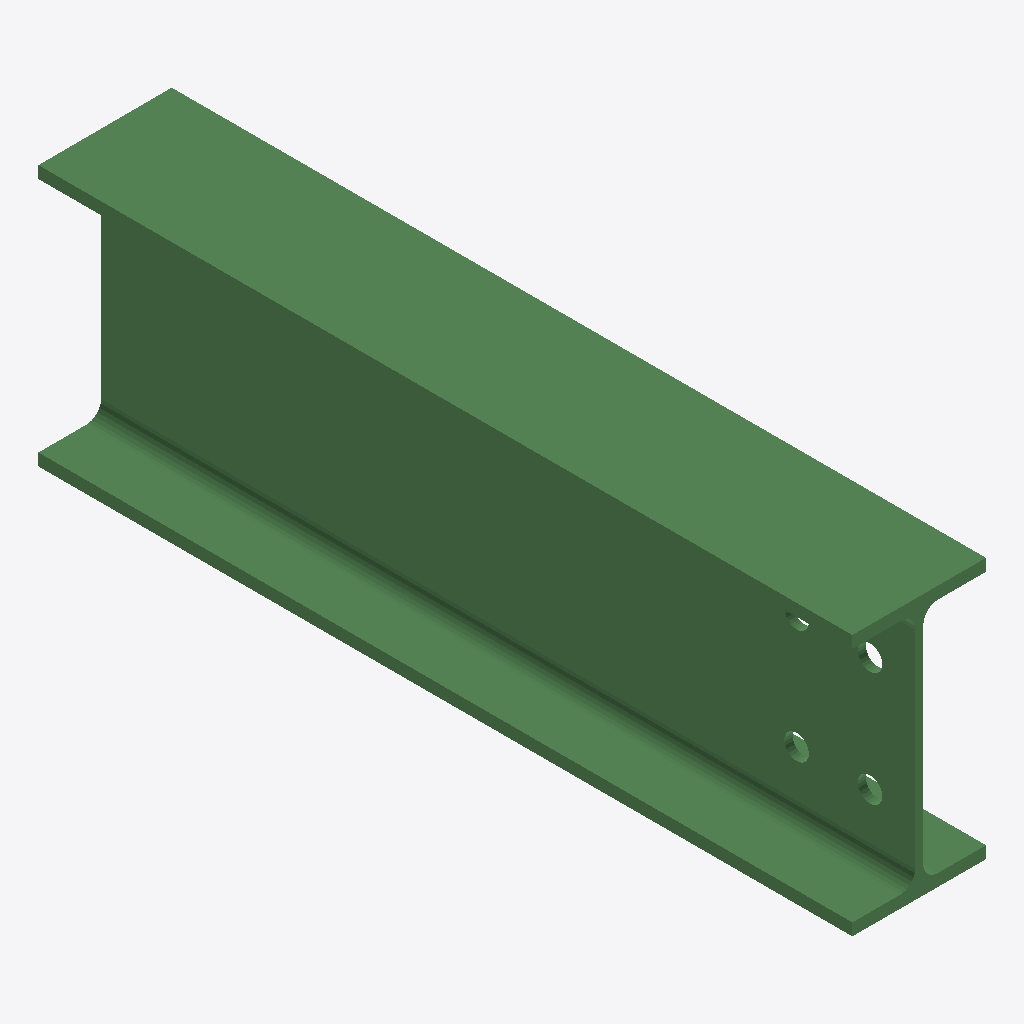
Isometric view of an IFC building model (IFC-SPF (STEP), schema IFC2X3, length unit millimetre), seen from the south-west, elements coloured by IFC class: 1 beam (green).
Extent 0.082 m × 0.499 m × 0.160 m (x, y, z). Storeys (1): Undefined at 0.00 m. Elements (1): 1 IfcBeam.

HEADER;
FILE_DESCRIPTION(('ViewDefinition[AISC_Steel_Detailing]','Option [BaseQuantities:Off]','Option [GridExport:On]','Option [Assemblies:Off]','Option [Bolts:On]','Option [Rebars:On]','Option [PourObjects:Off]','Option [Welds:On]','Option [SurfaceTreatments:On]','Option [LocationBy:0]','Option [ViewColors:Off]','Option [SectionedSpine:Off]','[2 more]'),'2;1');
FILE_NAME('b_1015_Qty_1.ifc','2026-05-16T11:52:55',('GIOVANNIPC\\gcorrea'),('Structural Designer'),'IFC Database version: Work','Tekla Structures 2020 Service Pack 5, IFC Export','');
FILE_SCHEMA(('IFC2X3'));
ENDSEC;
DATA;
#37=IFCPROJECT('2G7ZFDNE16yBDU14FA92Me',#5,'Proyecto',$,$,$,$,(#11),#36);
#39=IFCSITE('2xvEzEinjBTea80yOTcujY',#5,'Obra',$,$,#38,$,$,.ELEMENT.,$,$,$,$,$);
#41=IFCBUILDING('3aI_oeBwj149tH304Yah8C',#5,'Undefined',$,$,#40,$,$,.ELEMENT.,$,$,$);
#43=IFCBUILDINGSTOREY('29hdEUCErFze9E_VIAceOd',#5,'Undefined',$,$,#42,$,$,.ELEMENT.,0.0);
#71=IFCBEAM('1jblb8jdX1z8BLojz9WtNK',#44,'BEAM','IPE160','IPE160',#47,#70,'ID6d96f948-b678-41f4-82d5-cadf498375d4');
ENDSEC;
